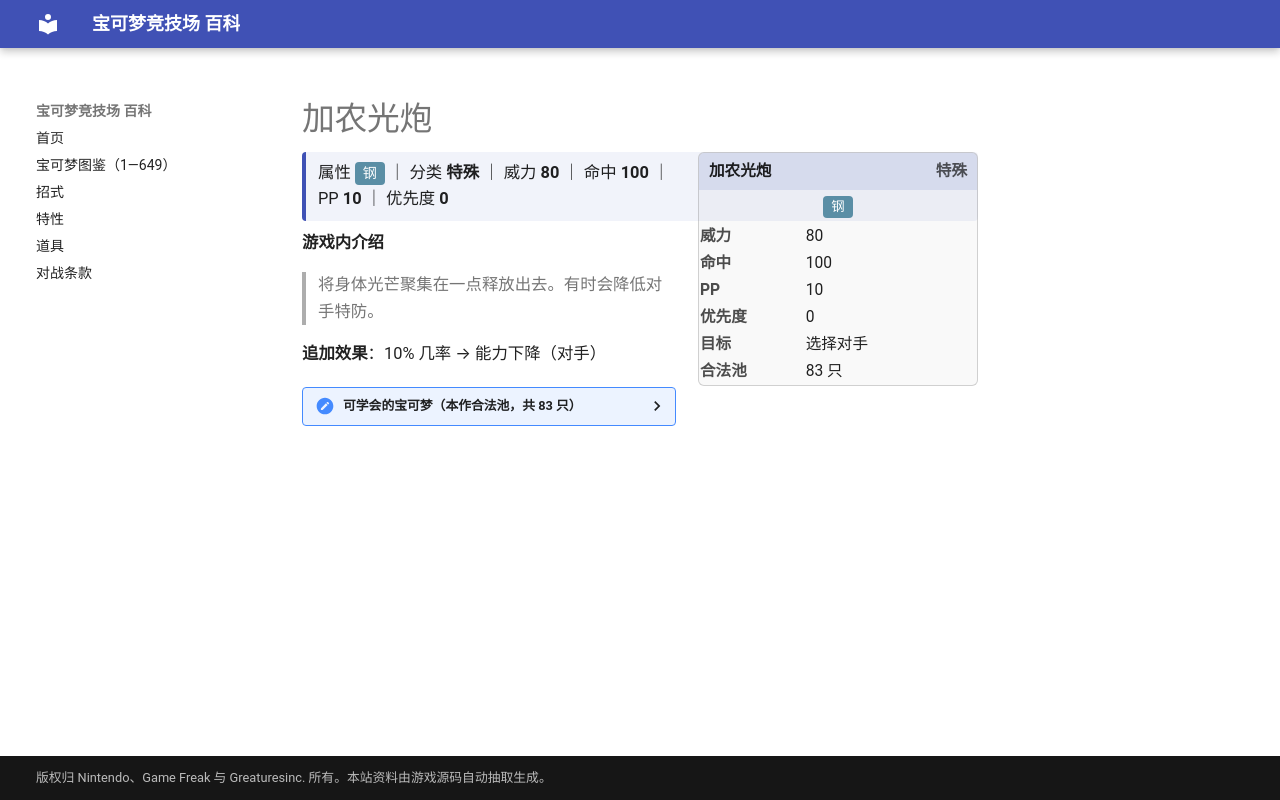

repository: nanmoboys/pkmn-arena-wiki · page: moves/加农光炮/index.html · generator: mkdocs

# 加农光炮

<div class="infobox">
<div class="ib-h"><span>加农光炮</span><span class="ib-no">特殊</span></div>
<div class="ib-ty"><span class="tp" style="background:#5A8EA5">钢</span></div>
<table class="ib-t"><tr><th>威力</th><td>80</td></tr><tr><th>命中</th><td>100</td></tr><tr><th>PP</th><td>10</td></tr><tr><th>优先度</th><td>0</td></tr><tr><th>目标</th><td>选择对手</td></tr><tr><th>合法池</th><td>83 只</td></tr></table></div>
<div class="head-stat">属性 <span class="tp" style="background:#5A8EA5">钢</span> ｜ 分类 <b>特殊</b> ｜ 威力 <b>80</b> ｜ 命中 <b>100</b> ｜ PP <b>10</b> ｜ 优先度 <b>0</b></div>

**游戏内介绍**

> 将身体光芒聚集在一点释放出去。有时会降低对手特防。

**追加效果**：10% 几率 → 能力下降（对手）

<details class="pool"><summary>可学会的宝可梦（本作合法池，共 83 只）</summary>

<p>水箭龟、穿山鼠、穿山王、地鼠、三地鼠、喵喵、小磁怪、三合一磁怪、大岩蛇、墨海马、海刺龙、海星星、宝石海星、多边兽、梦幻、电龙、佛烈托斯、大钢蛇、巨钳螳螂、章鱼桶、盔甲鸟、刺龙王、多边兽2型、朝北鼻、大嘴娃、波士可多拉、呆火驼、喷火驼、跳跳猪、噗噗猪、太古盔甲、风铃铃、金属怪、巨金怪、雷吉洛克、雷吉艾斯、雷吉斯奇鲁、基拉祈、代欧奇希斯、帝王拿波、盾甲龙、护城龙、结草贵妇、铜镜怪、青铜钟、路卡利欧、自爆磁怪、超甲狂犀、大朝北鼻、帝牙卢卡、席多蓝恩、阿尔宙斯、石丸子、地幔岩、庞岩怪、象征鸟、单卵细胞球、双卵细胞球、人造细胞卵、迷你冰、多多冰、双倍多多冰、种子铁球、坚果哑铃、齿轮儿、齿轮组、齿轮怪、麻麻鳗、麻麻鳗鱼王、大宇怪、几何雪花、泥巴鱼、赤面龙、泥偶巨人、驹刀小兵、劈斩司令、铁蚁、三首恶龙、勾帕路翁、雷电云、捷克罗姆、酋雷姆、盖诺赛克特</p>

</details>
